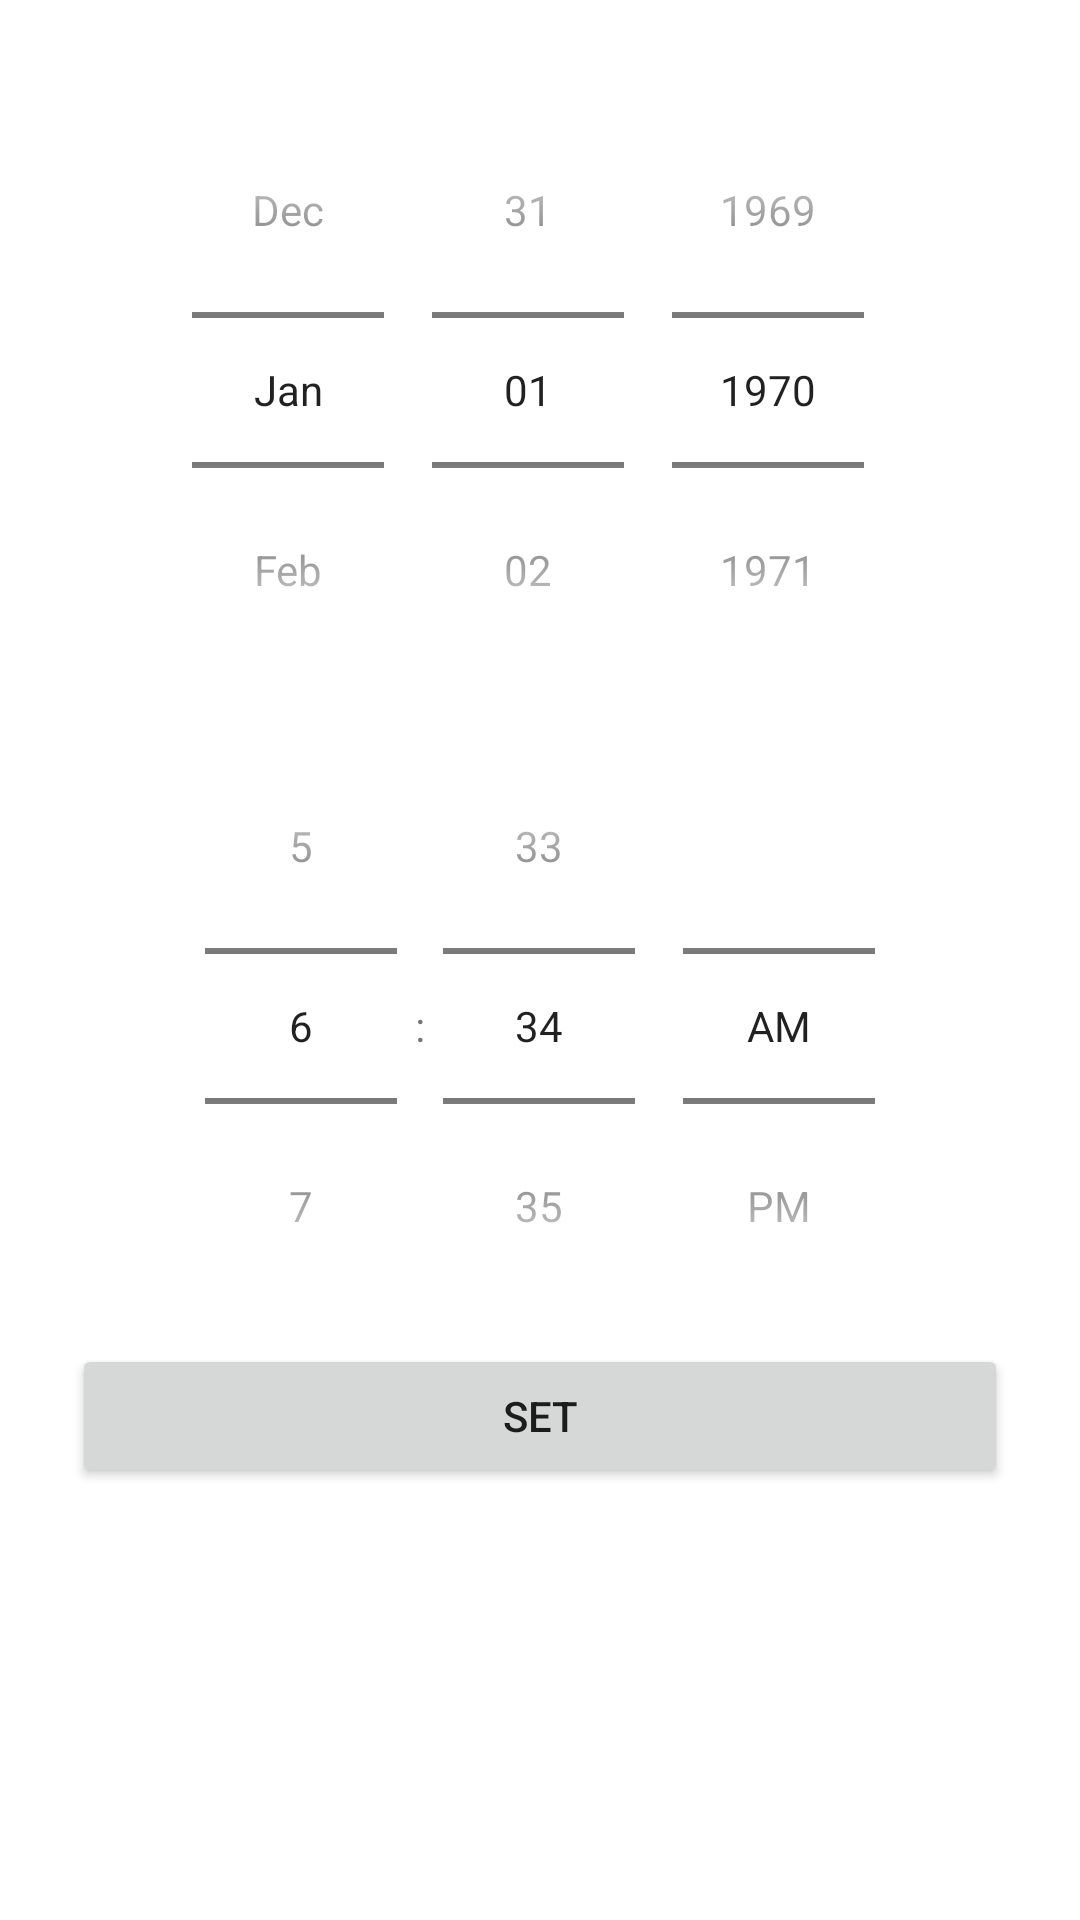

Produce the Android XML layout that renders to this screen, including the resource entries it uses.
<!-- AndroidManifest.xml: application theme Theme.Tport -->
<!-- res/layout/date_time_picker.xml -->
<?xml version="1.0" encoding="utf-8"?>
<LinearLayout
    xmlns:android="http://schemas.android.com/apk/res/android"
    android:orientation="vertical"
    android:layout_width="match_parent"
    android:padding="24dp"
    android:layout_height="match_parent">


    <DatePicker
        android:id="@+id/vDatePicker"
        android:layout_width="match_parent"
        android:layout_height="wrap_content"
        android:calendarViewShown="false"
        android:datePickerMode="spinner" />

    <TimePicker
        android:id="@+id/time_picker"
        android:layout_width="match_parent"
        android:timePickerMode="spinner"
        android:layout_height="wrap_content" />

    <Button
        android:id="@+id/date_time_set"
        android:layout_width="match_parent"
        android:text="Set"
        android:layout_height="wrap_content" />

</LinearLayout>
<!-- resources referenced by this layout -->
<resources>
  <style name="Theme.Tport" parent="Theme.MaterialComponents.DayNight.DarkActionBar">
          
          <item name="colorPrimary">@color/purple_500</item>
          <item name="colorPrimaryVariant">@color/purple_700</item>
          <item name="colorOnPrimary">@color/white</item>
          
          <item name="colorSecondary">@color/teal_200</item>
          <item name="colorSecondaryVariant">@color/teal_700</item>
          <item name="colorOnSecondary">@color/black</item>
          
          <item name="android:statusBarColor">?attr/colorPrimaryVariant</item>
          
      </style>
  <color name="purple_500">#FF6200EE</color>
  <color name="purple_700">#FF3700B3</color>
  <color name="white">#FFFFFFFF</color>
  <color name="teal_200">#FF03DAC5</color>
  <color name="teal_700">#FF018786</color>
  <color name="black">#FF000000</color>
</resources>
